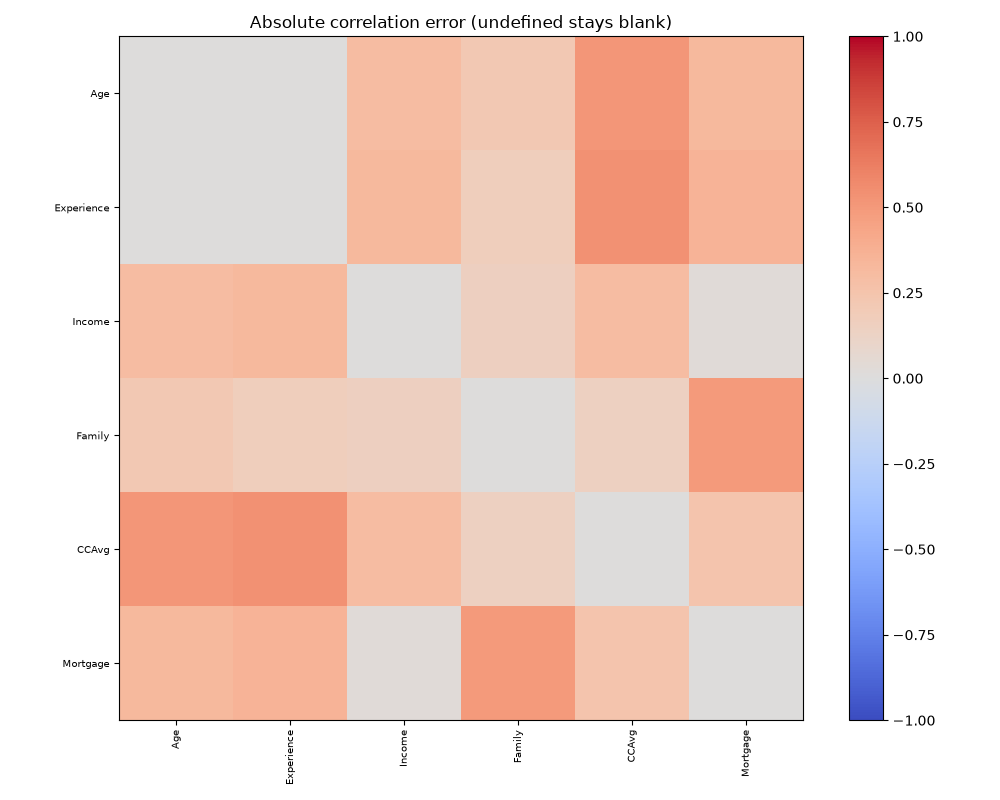

Data behind this chart, as committed beside it:
, Age, Experience, Income, Family, CCAvg, Mortgage
Age, 0.0, 0.002114, 0.3027, 0.218, 0.5154, 0.3267
Experience, 0.002114, 0.0, 0.3233, 0.1678, 0.5329, 0.3551
Income, 0.3027, 0.3233, 0.0, 0.1544, 0.2993, 0.02361
Family, 0.218, 0.1678, 0.1544, 0.0, 0.144, 0.4945
CCAvg, 0.5154, 0.5329, 0.2993, 0.144, 0.0, 0.2443
Mortgage, 0.3267, 0.3551, 0.02361, 0.4945, 0.2443, 0.0
